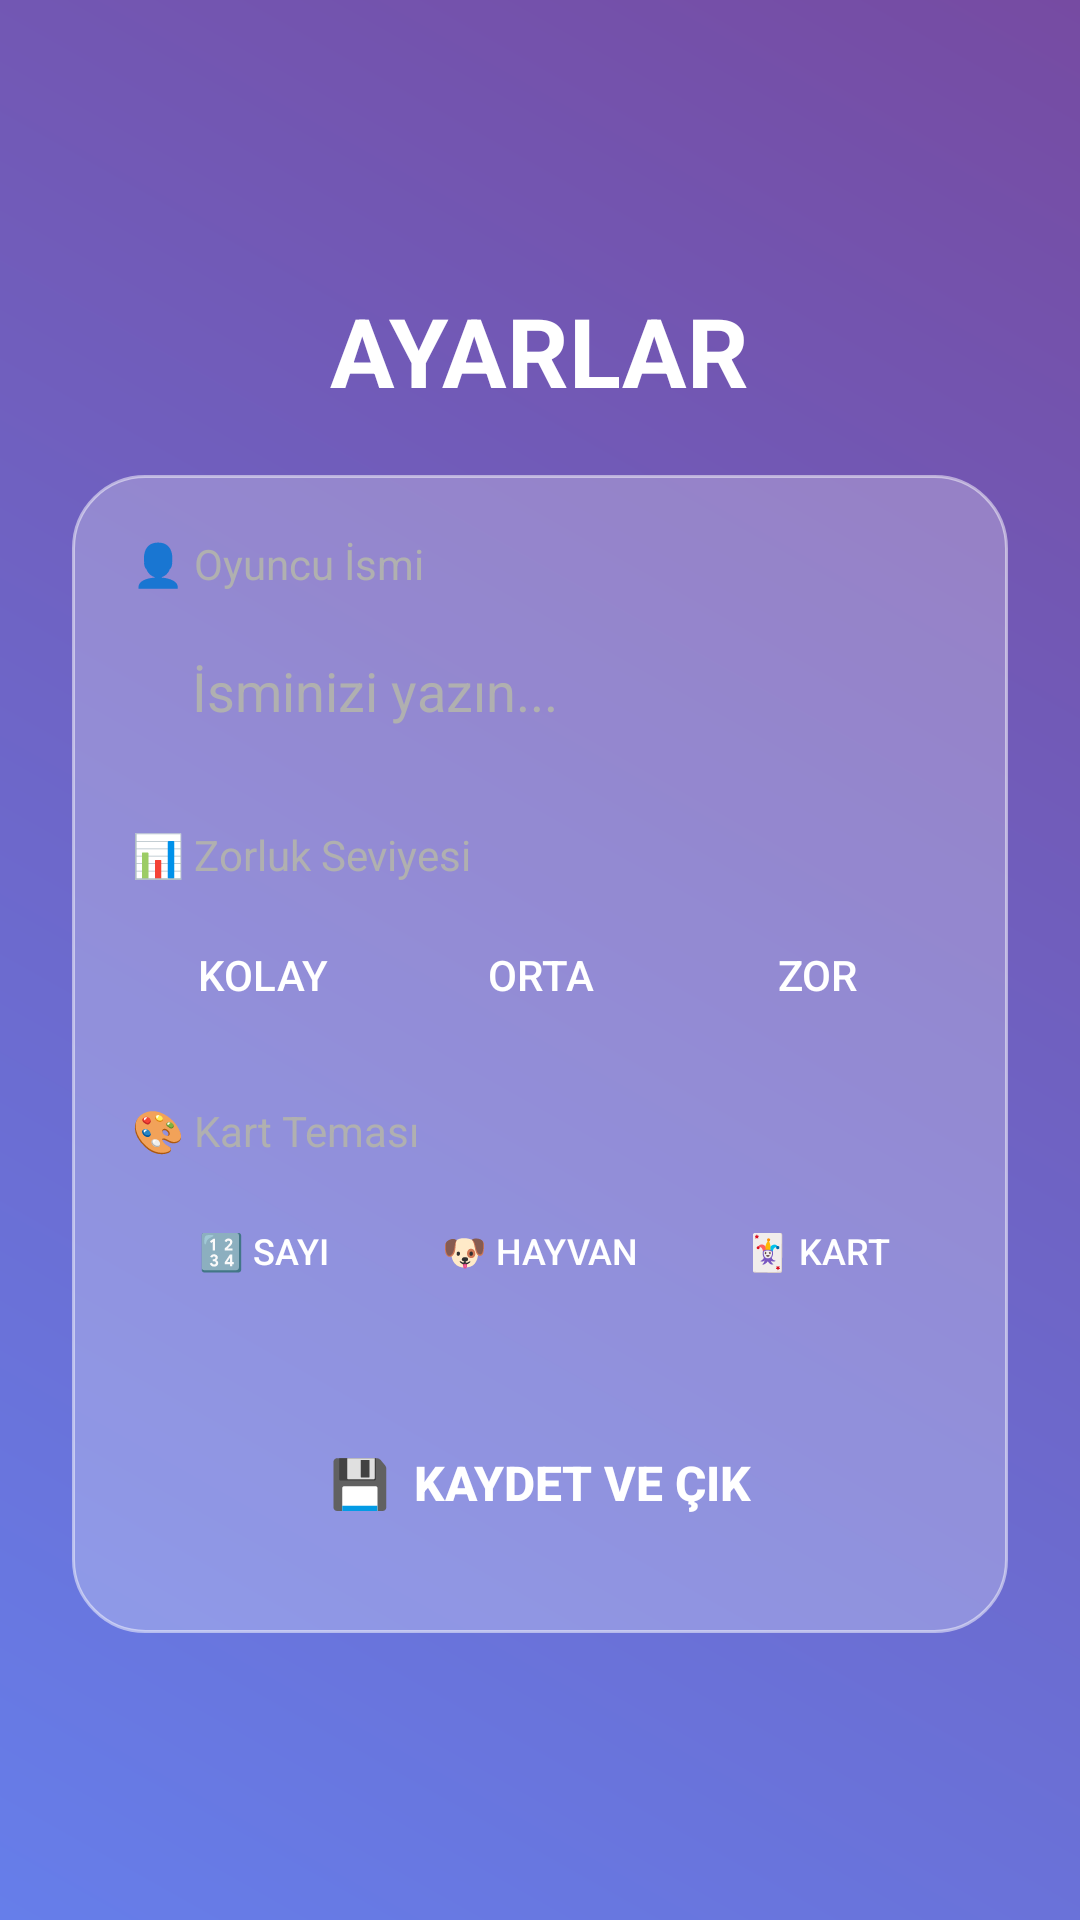

The Android layout XML behind this screen, and the referenced resources:
<!-- AndroidManifest.xml: application theme Theme.Yeniproje -->
<!-- res/layout/activity_ayarlar.xml -->
<?xml version="1.0" encoding="utf-8"?>
<LinearLayout xmlns:android="http://schemas.android.com/apk/res/android"
    xmlns:app="http://schemas.android.com/apk/res-auto"
    android:layout_width="match_parent"
    android:layout_height="match_parent"
    android:background="@drawable/ana_arkaplan"
    android:gravity="center"
    android:orientation="vertical"
    android:padding="24dp">

    <TextView
        android:layout_width="wrap_content"
        android:layout_height="wrap_content"
        android:text="AYARLAR"
        android:textColor="@color/white"
        android:textSize="32sp"
        android:textStyle="bold"
        android:layout_marginBottom="20dp"/>

    <LinearLayout
        android:layout_width="match_parent"
        android:layout_height="wrap_content"
        android:background="@drawable/cam_panel"
        android:orientation="vertical"
        android:padding="20dp">

        <TextView
            android:layout_width="wrap_content"
            android:layout_height="wrap_content"
            android:text="👤 Oyuncu İsmi"
            android:textColor="@color/text_secondary"
            android:layout_marginBottom="8dp"/>

        <EditText
            android:id="@+id/edtIsim"
            android:layout_width="match_parent"
            android:layout_height="50dp"
            android:background="@drawable/buton_modern"
            android:backgroundTint="#20000000"
            android:hint="İsminizi yazın..."
            android:textColorHint="@color/text_secondary"
            android:textColor="@color/white"
            android:paddingStart="20dp"
            android:layout_marginBottom="20dp"/>

        <TextView
            android:layout_width="wrap_content"
            android:layout_height="wrap_content"
            android:text="📊 Zorluk Seviyesi"
            android:textColor="@color/text_secondary"
            android:layout_marginBottom="8dp"/>

        <LinearLayout
            android:layout_width="match_parent"
            android:layout_height="wrap_content"
            android:orientation="horizontal"
            android:layout_marginBottom="20dp">

            <Button
                android:id="@+id/btnKolay"
                android:layout_width="0dp"
                android:layout_weight="1"
                android:layout_height="45dp"
                android:text="Kolay"
                android:background="@drawable/buton_modern"
                app:backgroundTint="@color/difficulty_easy"
                android:textColor="@color/white"
                android:layout_marginEnd="5dp"/>

            <Button
                android:id="@+id/btnOrta"
                android:layout_width="0dp"
                android:layout_weight="1"
                android:layout_height="45dp"
                android:text="Orta"
                android:background="@drawable/buton_modern"
                app:backgroundTint="@color/difficulty_medium"
                android:textColor="@color/white"
                android:layout_marginEnd="5dp"/>

            <Button
                android:id="@+id/btnZor"
                android:layout_width="0dp"
                android:layout_weight="1"
                android:layout_height="45dp"
                android:text="Zor"
                android:background="@drawable/buton_modern"
                app:backgroundTint="@color/difficulty_hard"
                android:textColor="@color/white"/>
        </LinearLayout>

        <TextView
            android:layout_width="wrap_content"
            android:layout_height="wrap_content"
            android:text="🎨 Kart Teması"
            android:textColor="@color/text_secondary"
            android:layout_marginBottom="8dp"/>

        <LinearLayout
            android:layout_width="match_parent"
            android:layout_height="wrap_content"
            android:orientation="horizontal">

            <Button
                android:id="@+id/btnSayi"
                android:layout_width="0dp"
                android:layout_weight="1"
                android:layout_height="45dp"
                android:text="🔢 Sayı"
                android:textSize="12sp"
                android:background="@drawable/buton_modern"
                app:backgroundTint="@color/primary"
                android:textColor="@color/white"
                android:layout_marginEnd="5dp"/>

            <Button
                android:id="@+id/btnHayvan"
                android:layout_width="0dp"
                android:layout_weight="1"
                android:layout_height="45dp"
                android:text="🐶 Hayvan"
                android:textSize="12sp"
                android:background="@drawable/buton_modern"
                app:backgroundTint="@color/success"
                android:textColor="@color/white"
                android:layout_marginEnd="5dp"/>

            <Button
                android:id="@+id/btnIskambil"
                android:layout_width="0dp"
                android:layout_weight="1"
                android:layout_height="45dp"
                android:text="🃏 Kart"
                android:textSize="12sp"
                android:background="@drawable/buton_modern"
                app:backgroundTint="@color/gold"
                android:textColor="@color/white"/>
        </LinearLayout>

        <Button
            android:id="@+id/btnKaydet"
            android:layout_width="match_parent"
            android:layout_height="60dp"
            android:layout_marginTop="25dp"
            android:background="@drawable/buton_modern"
            app:backgroundTint="@color/primary_dark"
            android:text="💾  KAYDET VE ÇIK"
            android:textColor="@color/white"
            android:textStyle="bold"
            android:textSize="16sp"/>

    </LinearLayout>
</LinearLayout>
<!-- resources referenced by this layout -->
<resources>
  <color name="difficulty_easy">#4CAF50</color>
  <color name="difficulty_hard">#F44336</color>
  <color name="difficulty_medium">#FF9800</color>
  <color name="gold">#FFD700</color>
  <color name="primary">#6200EE</color>
  <color name="primary_dark">#3700B3</color>
  <color name="success">#4CAF50</color>
  <color name="text_secondary">#B0B0B0</color>
  <color name="white">#FFFFFFFF</color>
  <!-- drawable ana_arkaplan (drawable) -->
  <?xml version="1.0" encoding="utf-8"?>
  <shape xmlns:android="http://schemas.android.com/apk/res/android">
      <gradient
          android:angle="45"
          android:startColor="@color/background_start"
          android:endColor="@color/background_end"
          android:type="linear" />
  </shape>
  <!-- drawable cam_panel (drawable) -->
  <?xml version="1.0" encoding="utf-8"?>
  <shape xmlns:android="http://schemas.android.com/apk/res/android">
      <solid android:color="@color/glass_background" />
      <corners android:radius="24dp" />
      <stroke android:width="1dp" android:color="@color/glass_stroke" />
  </shape>
  <style name="Theme.Yeniproje" parent="Base.Theme.Yeniproje" />
  <color name="background_start">#667eea</color>
  <color name="background_end">#764ba2</color>
  <color name="glass_background">#40FFFFFF</color>
  <color name="glass_stroke">#80FFFFFF</color>
  <style name="Base.Theme.Yeniproje" parent="Theme.Material3.DayNight.NoActionBar">
          
          
      </style>
</resources>
